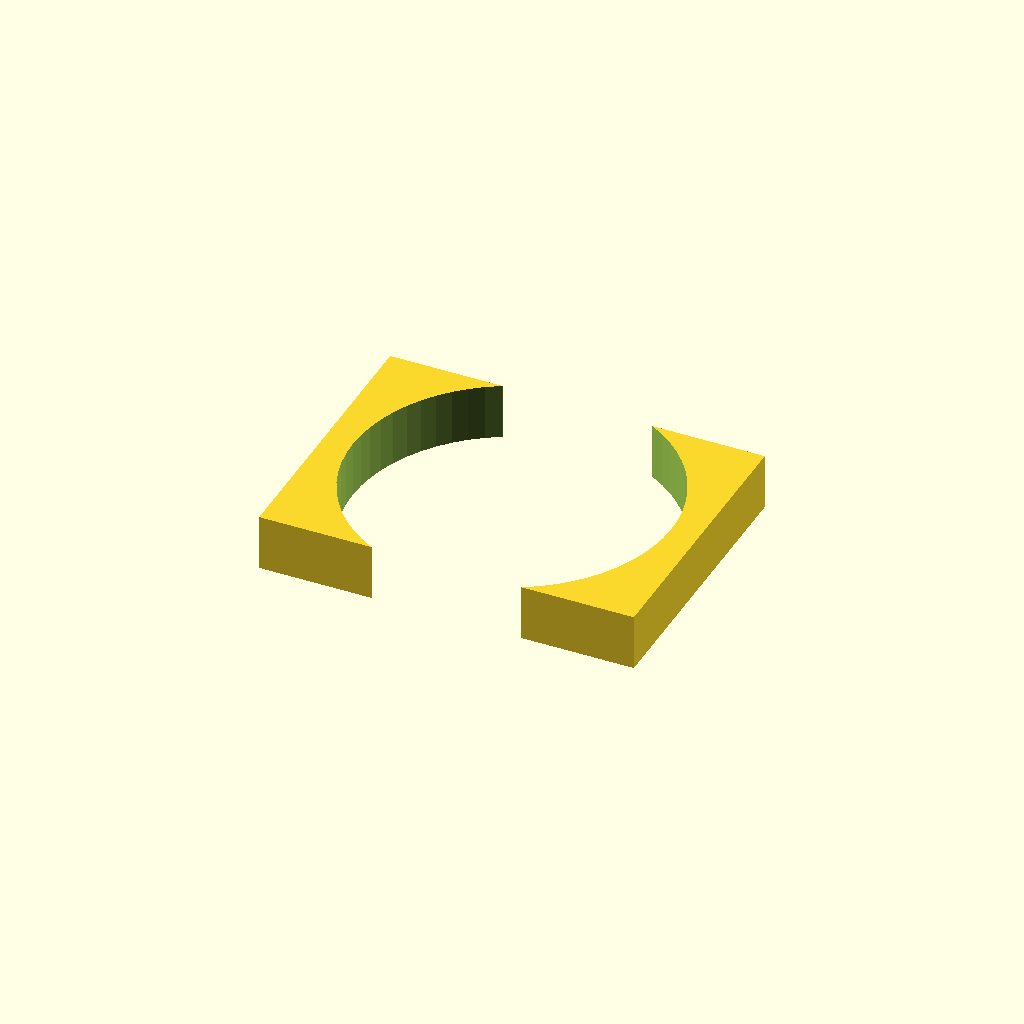
Cell 1: rendered with the file's own defaults.
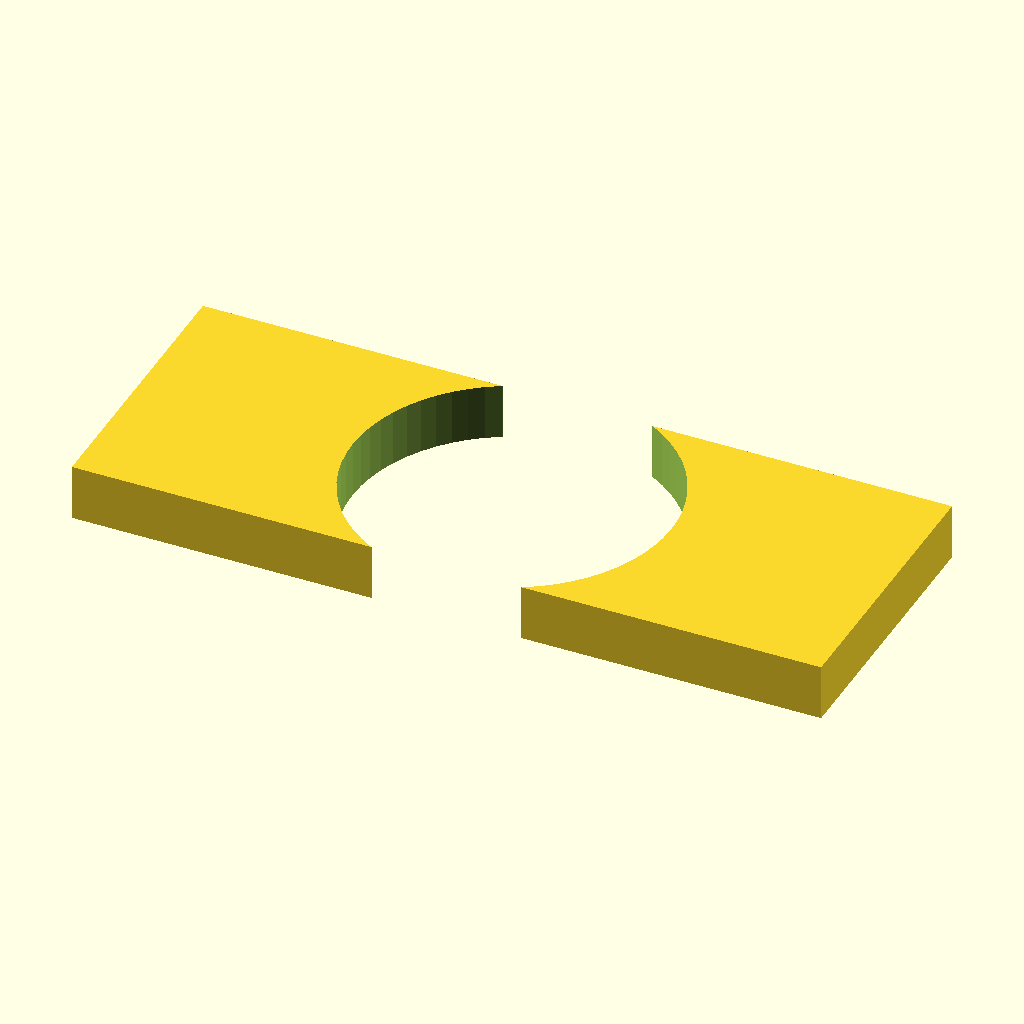
Cell 2 — plate_x set to 80, the other parameters unchanged.
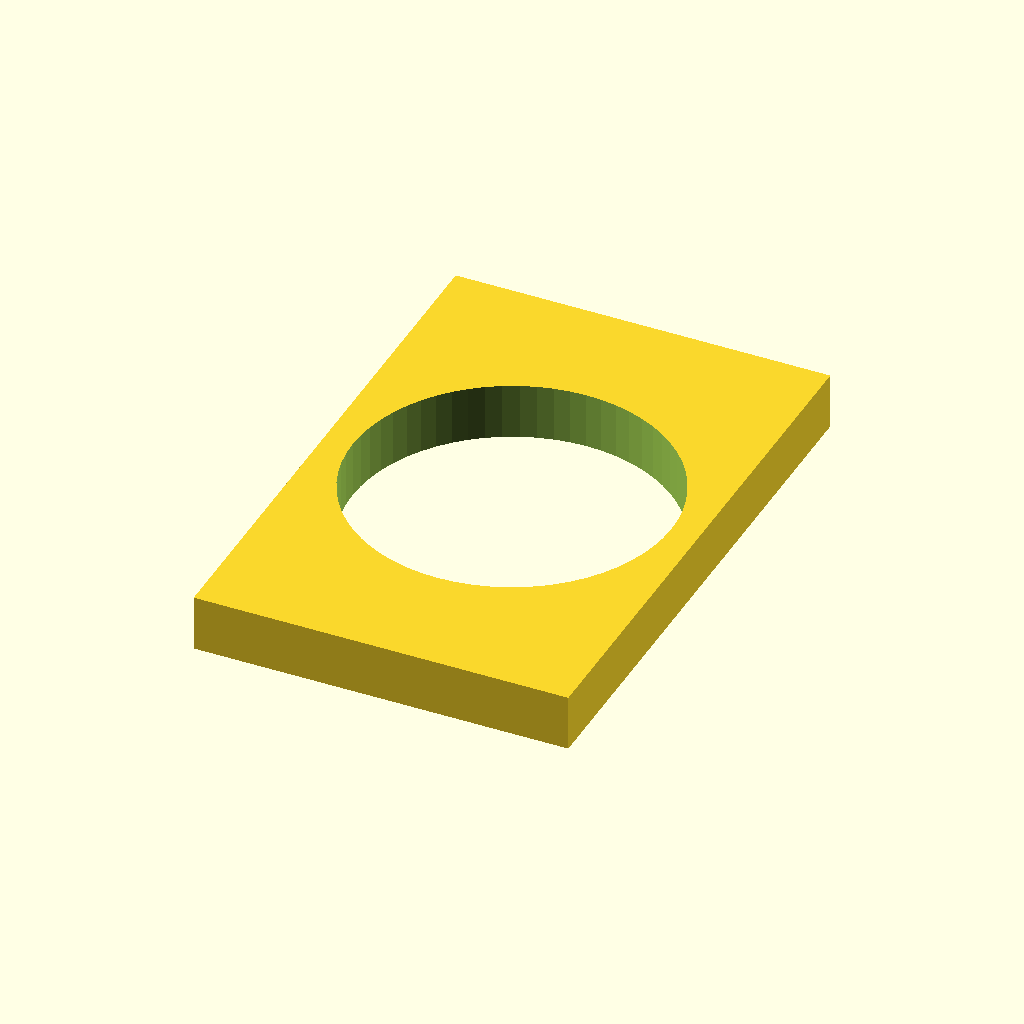
Cell 3: plate_y = 60 (everything else at default).
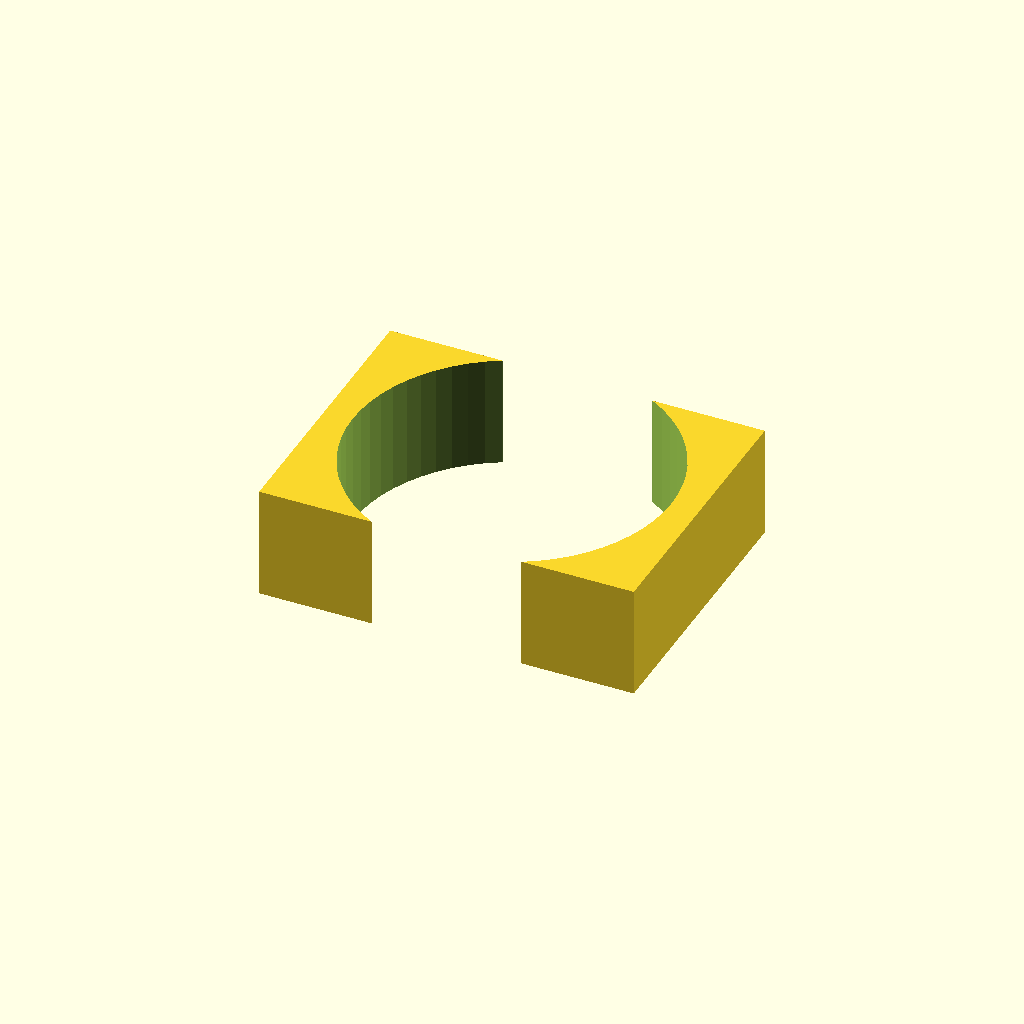
Cell 4 — plate_z set to 12, the other parameters unchanged.
One fixed orthographic camera (rotation 55°, 0°, 25°; colour scheme Cornfield) for every cell.
The OpenSCAD source (evals/cases/bore-breach/model.scad):
// A mounting spacer: a plate with a central through-bore.

plate_x = 40;
plate_y = 30;
plate_z = 6;
bore_d  = 34;
$fn = 64;

difference() {
    cube([plate_x, plate_y, plate_z], center = true);
    cylinder(h = plate_z + 2, d = bore_d, center = true);
}
Parameter table extracted from the source (name, type, default, range or options):
plate_x: number, default 40
plate_y: number, default 30
plate_z: number, default 6
bore_d: number, default 34
